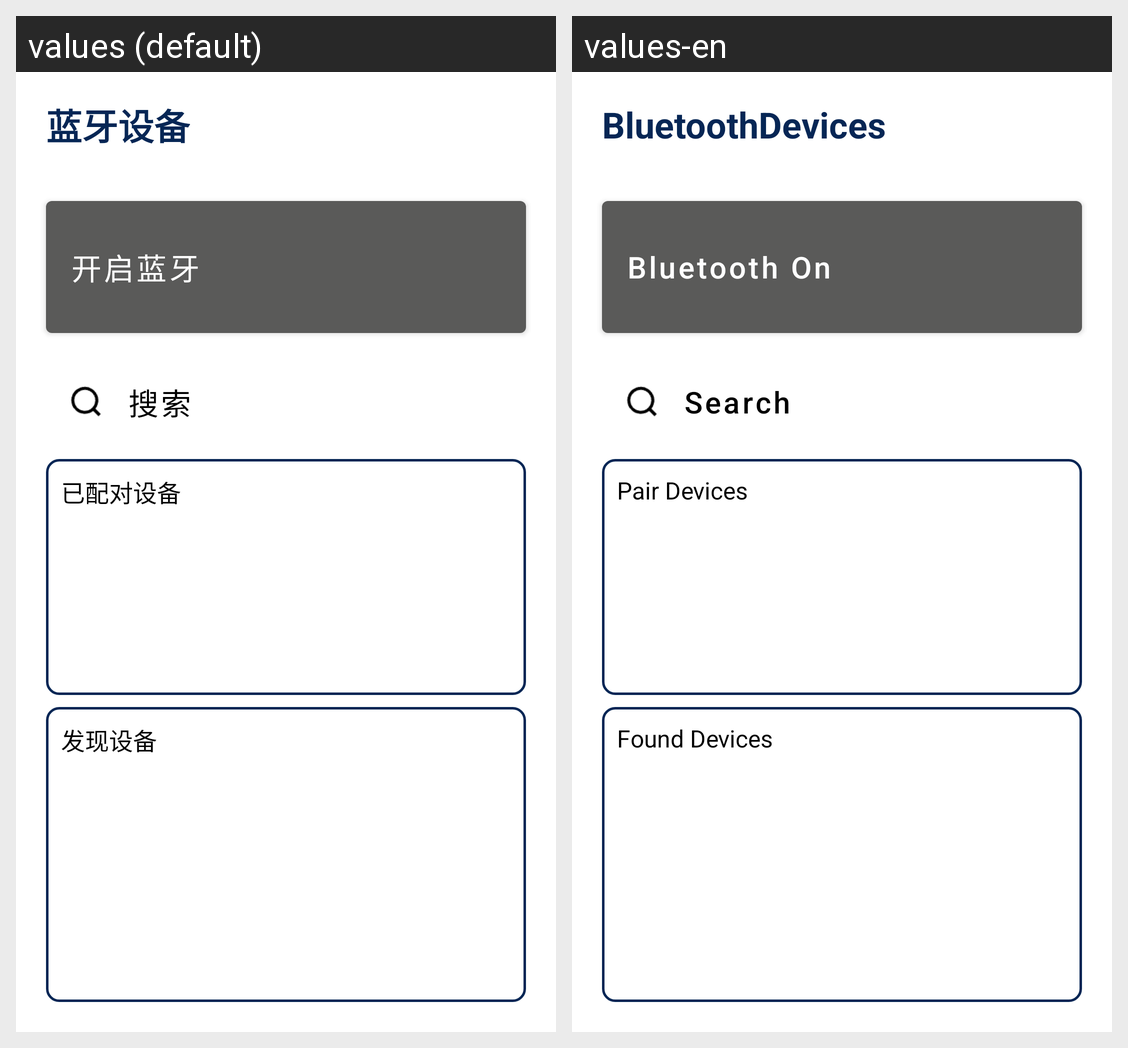

The Android screen above is rendered under two locales of the same app. Produce the string resources it draws, with the default and per-locale values.
Android screen res/layout/activity_bluetooth_devices.xml rendered under 2 locales, left to right: values (default), values-en. Device: Nexus 5 (rendered at 1080×1920; each locale shown at half size, 540×960, under a caption strip naming it); theme Theme.PrinterDemo.
Strings drawn on this screen, with the default value and each locale's value (text and hints the layout hard-codes, and strings that could not be matched under every locale, appear in the picture but are not listed):

btDevices
  values: 蓝牙设备
  values-en: BluetoothDevices

enableBT
  values: 开启蓝牙
  values-en: Bluetooth On

search
  values: 搜索
  values-en: Search

pairDevices
  values: 已配对设备
  values-en: Pair Devices

foundDevices
  values: 发现设备
  values-en: Found Devices
